Dataset: Images (GitHub, Gabe-flomo/Filtr). Classes: kick drum, snare drum.

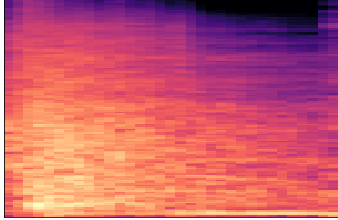
Label: snare drum

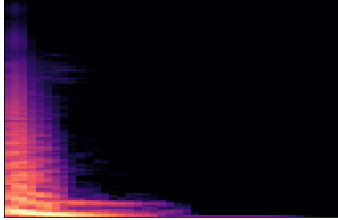
Label: kick drum

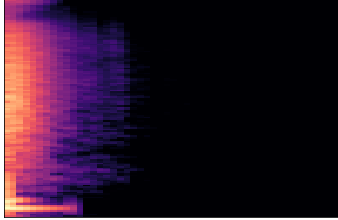
Label: snare drum

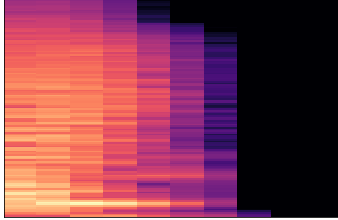
Label: snare drum

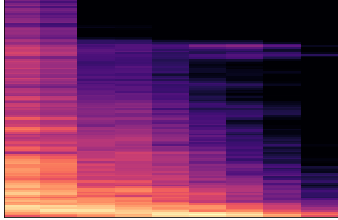
Label: kick drum

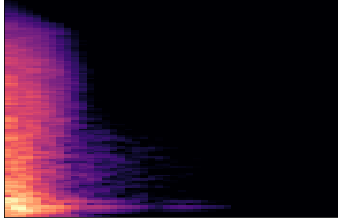
Label: snare drum
